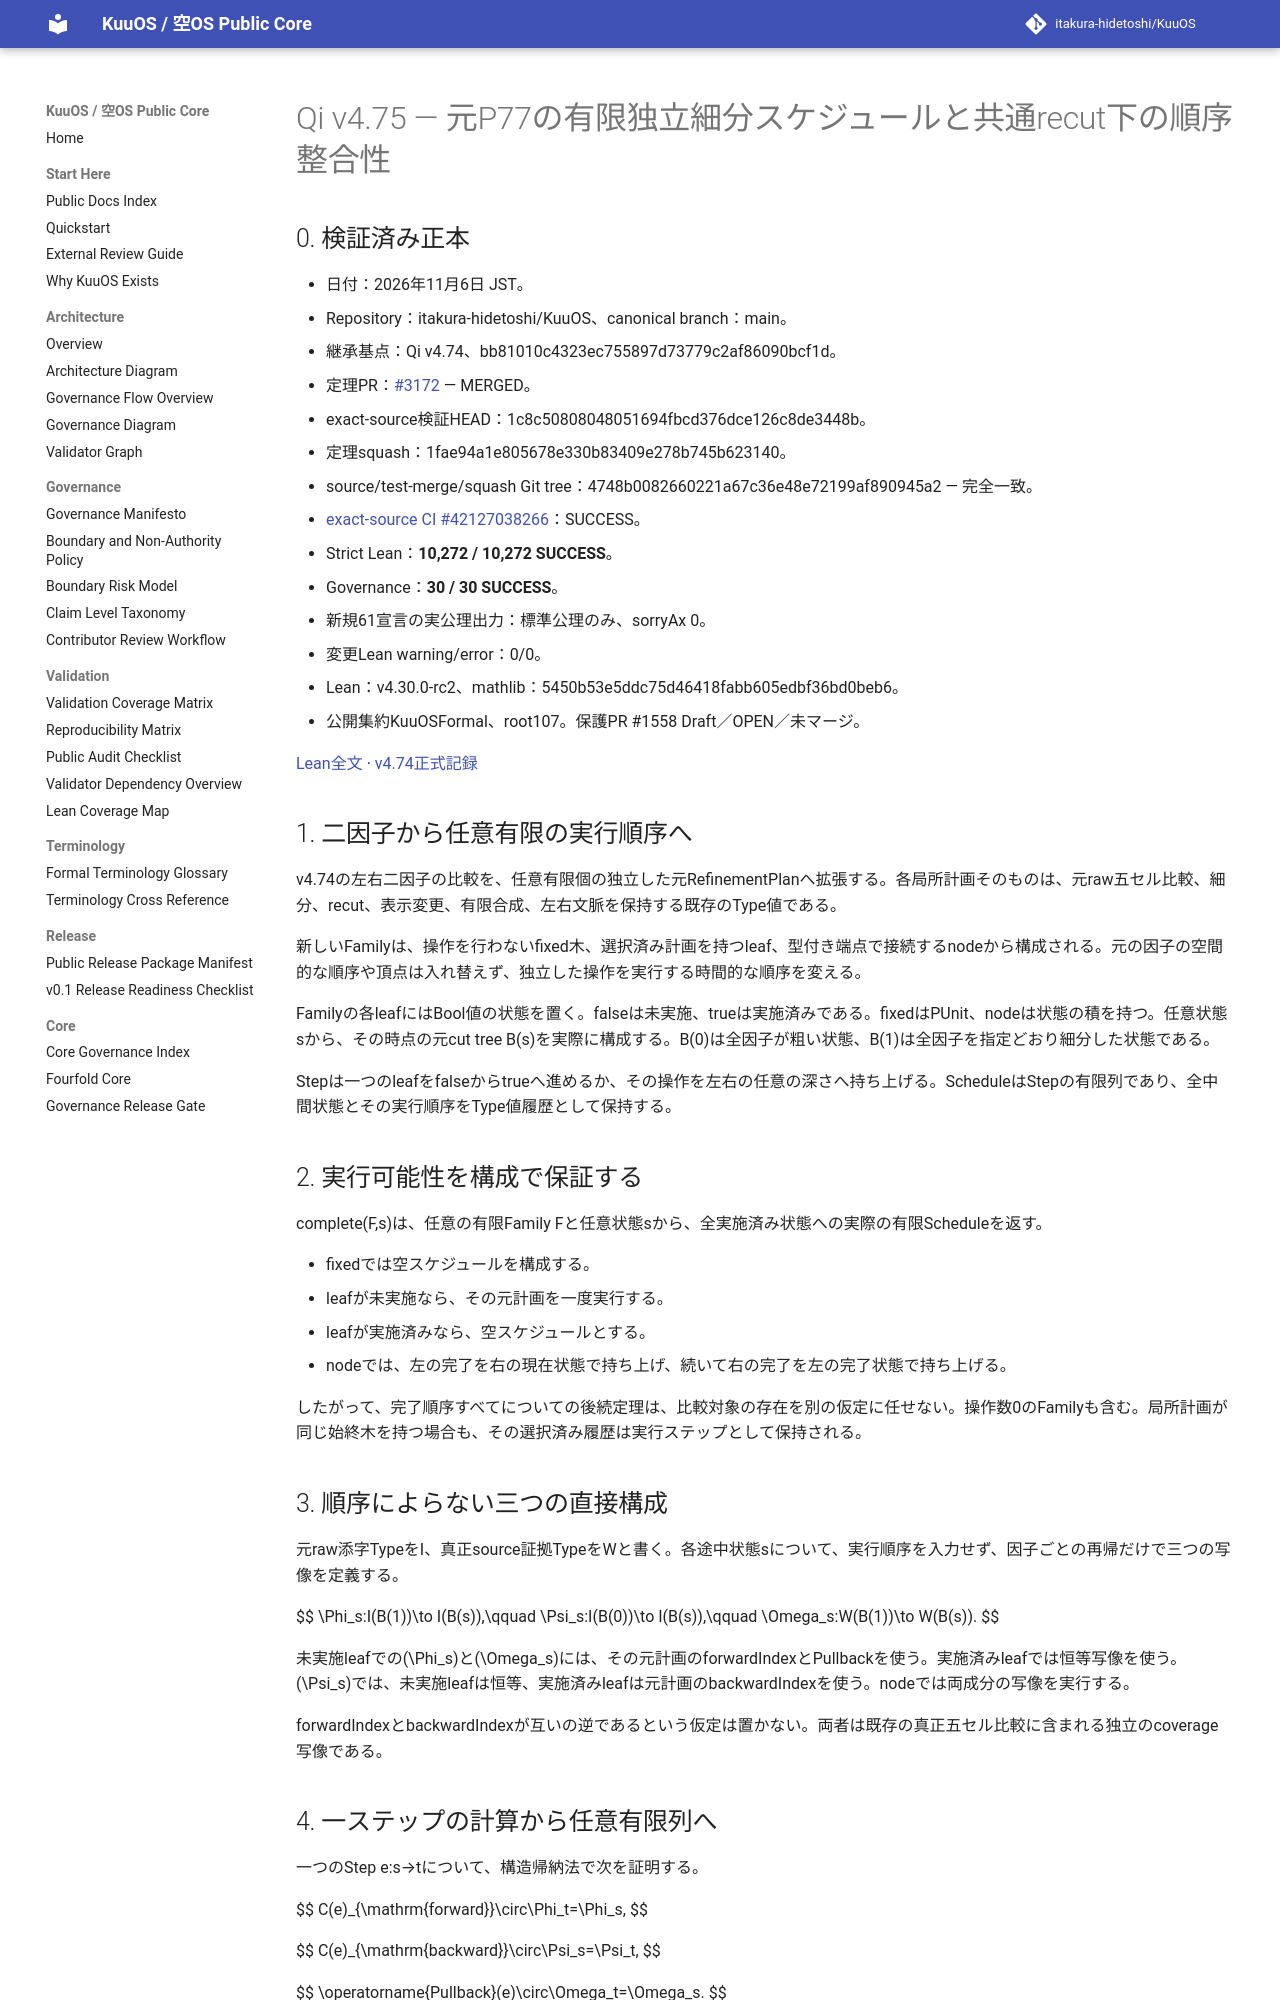

repository: itakura-hidetoshi/KuuOS · page: formal/Qi-v4_75-original-P77-finite-refinement-schedule-coherence/index.html · generator: mkdocs

# Qi v4.75 — 元P77の有限独立細分スケジュールと共通recut下の順序整合性

## 0. 検証済み正本

- 日付：2026年11月6日 JST。
- Repository：itakura-hidetoshi/KuuOS、canonical branch：main。
- 継承基点：Qi v4.74、bb81010c4323ec755897d73779c2af86090bcf1d。
- 定理PR：[#3172](https://github.com/itakura-hidetoshi/KuuOS/pull/3172) — MERGED。
- exact-source検証HEAD：1c8c50808048051694fbcd376dce126c8de3448b。
- 定理squash：1fae94a1e805678e330b83409e278b745b623140。
- source/test-merge/squash Git tree：4748b0082660221a67c36e48e72199af890945a2 — 完全一致。
- [exact-source CI #42127038266](https://github.com/itakura-hidetoshi/KuuOS/actions/runs/42127038266)：SUCCESS。
- Strict Lean：**10,272 / 10,272 SUCCESS**。
- Governance：**30 / 30 SUCCESS**。
- 新規61宣言の実公理出力：標準公理のみ、sorryAx 0。
- 変更Lean warning/error：0/0。
- Lean：v4.30.0-rc2、mathlib：5450b53e5ddc75d46418fabb605edbf36bd0beb6。
- 公開集約KuuOSFormal、root107。保護PR #1558 Draft／OPEN／未マージ。

[Lean全文](../../formal/KUOS/Architecture/QiWuxingGK5CHP77FiniteRefinementScheduleCoherenceV4_75.lean) · [v4.74正式記録](Qi-v4_74-original-P77-terminal-certified-refinement-hierarchy.md)

## 1. 二因子から任意有限の実行順序へ

v4.74の左右二因子の比較を、任意有限個の独立した元RefinementPlanへ拡張する。各局所計画そのものは、元raw五セル比較、細分、recut、表示変更、有限合成、左右文脈を保持する既存のType値である。

新しいFamilyは、操作を行わないfixed木、選択済み計画を持つleaf、型付き端点で接続するnodeから構成される。元の因子の空間的な順序や頂点は入れ替えず、独立した操作を実行する時間的な順序を変える。

Familyの各leafにはBool値の状態を置く。falseは未実施、trueは実施済みである。fixedはPUnit、nodeは状態の積を持つ。任意状態sから、その時点の元cut tree B(s)を実際に構成する。B(0)は全因子が粗い状態、B(1)は全因子を指定どおり細分した状態である。

Stepは一つのleafをfalseからtrueへ進めるか、その操作を左右の任意の深さへ持ち上げる。ScheduleはStepの有限列であり、全中間状態とその実行順序をType値履歴として保持する。

## 2. 実行可能性を構成で保証する

complete(F,s)は、任意の有限Family Fと任意状態sから、全実施済み状態への実際の有限Scheduleを返す。

- fixedでは空スケジュールを構成する。
- leafが未実施なら、その元計画を一度実行する。
- leafが実施済みなら、空スケジュールとする。
- nodeでは、左の完了を右の現在状態で持ち上げ、続いて右の完了を左の完了状態で持ち上げる。

したがって、完了順序すべてについての後続定理は、比較対象の存在を別の仮定に任せない。操作数0のFamilyも含む。局所計画が同じ始終木を持つ場合も、その選択済み履歴は実行ステップとして保持される。

## 3. 順序によらない三つの直接構成

元raw添字TypeをI、真正source証拠TypeをWと書く。各途中状態sについて、実行順序を入力せず、因子ごとの再帰だけで三つの写像を定義する。

$$
\Phi_s:I(B(1))\to I(B(s)),\qquad
\Psi_s:I(B(0))\to I(B(s)),\qquad
\Omega_s:W(B(1))\to W(B(s)).
$$

未実施leafでの\(\Phi_s\)と\(\Omega_s\)には、その元計画のforwardIndexとPullbackを使う。実施済みleafでは恒等写像を使う。\(\Psi_s\)では、未実施leafは恒等、実施済みleafは元計画のbackwardIndexを使う。nodeでは両成分の写像を実行する。

forwardIndexとbackwardIndexが互いの逆であるという仮定は置かない。両者は既存の真正五セル比較に含まれる独立のcoverage写像である。
